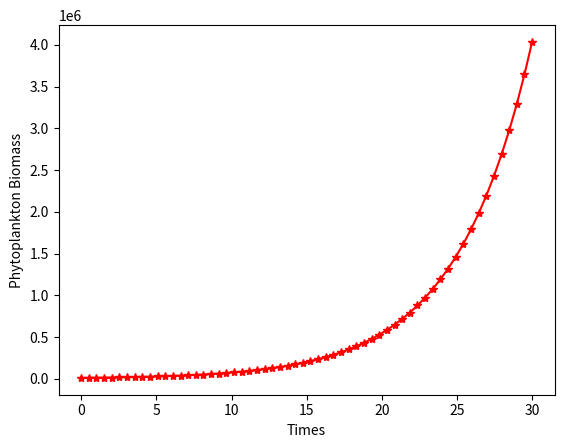

The script that saved this image: (Note: this script raises an exception after producing the figure.)
'''
Practice of finding the solution for and ODE and handcoding Eulers method for estimation

/Users/<user>/Documents/Talmy_research/Basics/scripts/mu_P.py

[redacted]

'''

from matplotlib import *
from scipy import *
from math import *
import numpy as np
import matplotlib.pyplot as plt


########################

# initial conditions

########################

step = 0.5
ndays = 30
times = np.linspace(0,ndays,int(ndays/step))    #use int() function to make the ndays/step and integer output not a float
mu = 0.2
Pi = 1.0*10**4    #p initial


##########################

# function

##########################

def f(t, Pi):
        P =  Pi*e**(mu*t)
        return P



#########################

#finding solutions for P

########################

Ps = f(times,Pi)
#print(Ps)


#######################

#graphing calculated solutions

#######################

plt.plot(times,Ps,c='r',marker='*',label="Analytical solution") 
plt.xlabel('Times')
plt.ylabel('Phytoplankton Biomass')

#plt.show()



###########################

#Euler's integration 

###########################

P = 1.0*10**4  
t0 = 0
PsModel = r_[[]]

for t in times:
	dPdt = mu*P
	P = P + dPdt*step
	PsModel = np.append(PsModel,P)


#############################

#Graphing model solutions

#############################


plt.plot(times,PsModel,c='b',marker='.',linestyle='--',label="Euler's Approximation")
#plt.xlabel('Model Times')       #commented out to get a single set of axis labels on teh singular graph
#plt.ylabel('Modeled Phytoplankton Biomass')

#plt.show()



#############################

# using OdeInt

############################

from scipy.integrate import odeint

P = 1.0*10**4

def  diffD(P, t): 	#differential fuction
	dPdt = mu*P
	print(dPdt,P)
	return dPdt

solutions = odeint(diffD,[P],times)
#print(solutions)
#print(times)

##############################

#graphing OdeInt solutiions

####################################

plt.plot(times,solutions,c = 'g',marker = '.',linestyle = ':', label = 'ODEint Approximation')

plt.legend()

plt.show()




